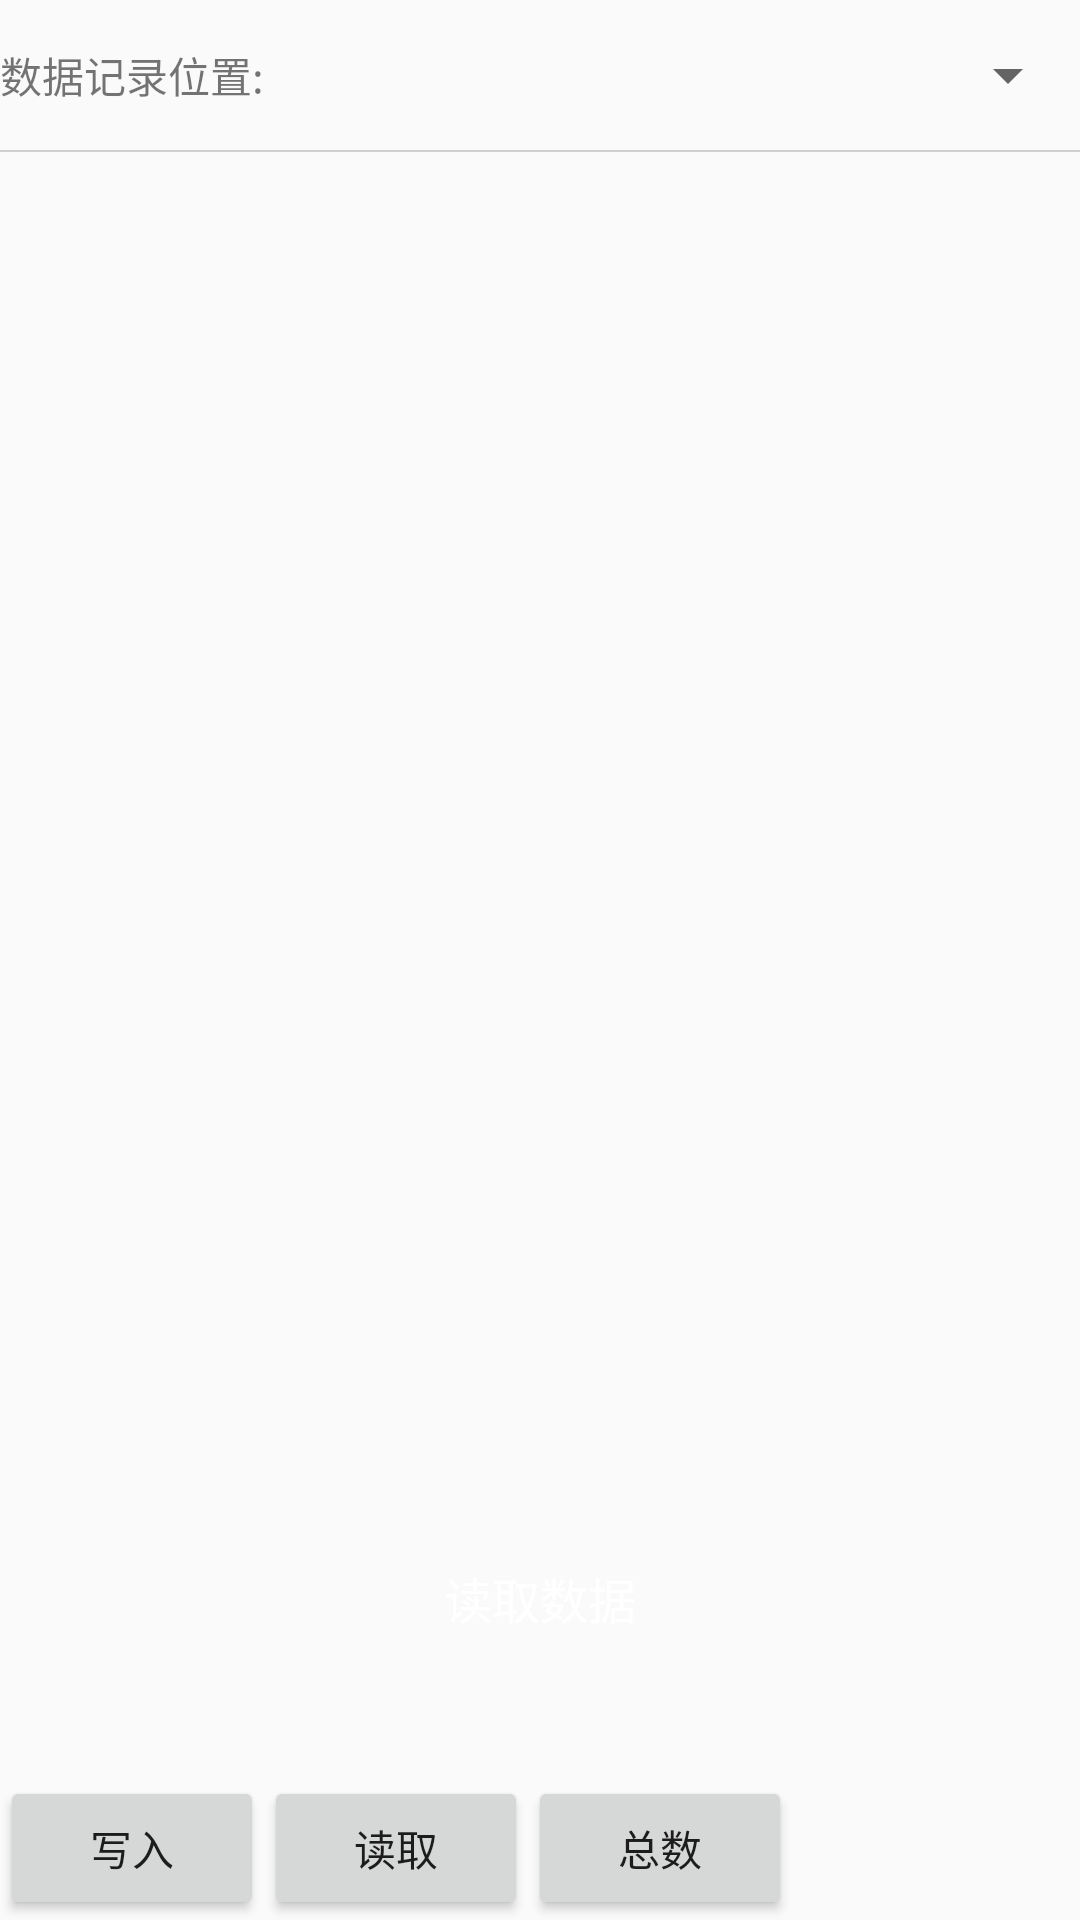

Android layout source for this screen:
<!-- AndroidManifest.xml: application theme AppTheme -->
<!-- res/layout/freeze_data_layout.xml -->
<?xml version="1.0" encoding="utf-8"?>
<LinearLayout xmlns:android="http://schemas.android.com/apk/res/android"
    android:layout_width="match_parent"
    android:layout_height="match_parent"
    android:orientation="vertical"
    android:weightSum="10"
    >
    <LinearLayout
        android:layout_width="match_parent"
        android:layout_height="0dp"
        android:layout_weight="8"
        android:orientation="vertical"
        >
        <RelativeLayout
            android:layout_width="match_parent"
            android:layout_height="50dp">
            <TextView
                android:id="@+id/freeze_selc_labale"
                android:layout_centerVertical="true"
                android:layout_width="wrap_content"
                android:layout_height="wrap_content"
                android:layout_marginRight="40dp"
                android:text="数据记录位置:"/>
            <Spinner
                android:id="@+id/freeze_selc"
                android:layout_width="match_parent"
                android:layout_height="wrap_content"
                android:layout_centerVertical="true"
                android:layout_toRightOf="@id/freeze_selc_labale"
                android:layout_toEndOf="@id/freeze_selc_labale"
                />
        </RelativeLayout>
        <View
            android:layout_width="match_parent"
            android:layout_height="0.5dp"
            android:background="#CFCFCF" />
        <ListView
            android:id="@+id/freeze_data_list_view"
            android:layout_width="match_parent"
            android:layout_height="wrap_content"
            android:layout_weight="8"
            />
    </LinearLayout>

    <LinearLayout
        android:id="@+id/freeze_buttoncanter"
        android:layout_width="match_parent"
        android:layout_height="0dp"
        android:layout_weight="2"
        android:gravity="center_vertical"
        android:orientation="vertical">

        <Button
            android:id="@+id/freeze_but"
            android:layout_width="match_parent"
            android:layout_height="50dp"
            android:layout_alignParentLeft="true"
            android:layout_alignParentStart="true"
            android:layout_marginEnd="20dp"
            android:layout_marginLeft="20dp"
            android:layout_marginRight="20dp"
            android:layout_marginStart="20dp"
            android:background="@drawable/round_button"
            android:text="读取数据"
            android:textColor="#fff"
            android:textSize="16sp" />
    </LinearLayout>
    <LinearLayout
        android:layout_width="match_parent"
        android:layout_height="wrap_content"

        android:orientation="horizontal">
        <Button
            android:id="@+id/testdb"
            android:layout_width="wrap_content"
            android:layout_height="wrap_content"
            android:text="写入"/>
        <Button
            android:id="@+id/testrd"
            android:layout_width="wrap_content"
            android:layout_height="wrap_content"
            android:text="读取"/>
        <Button
            android:id="@+id/testtotle"
            android:layout_width="wrap_content"
            android:layout_height="wrap_content"
            android:text="总数"/>
    </LinearLayout>

</LinearLayout>
<!-- resources referenced by this layout -->
<resources>
  <style name="AppTheme" parent="Theme.AppCompat.Light.DarkActionBar">
          
          <item name="colorPrimary">@color/colorPrimary</item>
          <item name="colorPrimaryDark">@color/colorPrimaryDark</item>
          <item name="colorAccent">@color/colorAccent</item>
      </style>
  <color name="colorPrimary">#3F51B5</color>
  <color name="colorPrimaryDark">#303F9F</color>
  <color name="colorAccent">#FF4081</color>
</resources>
